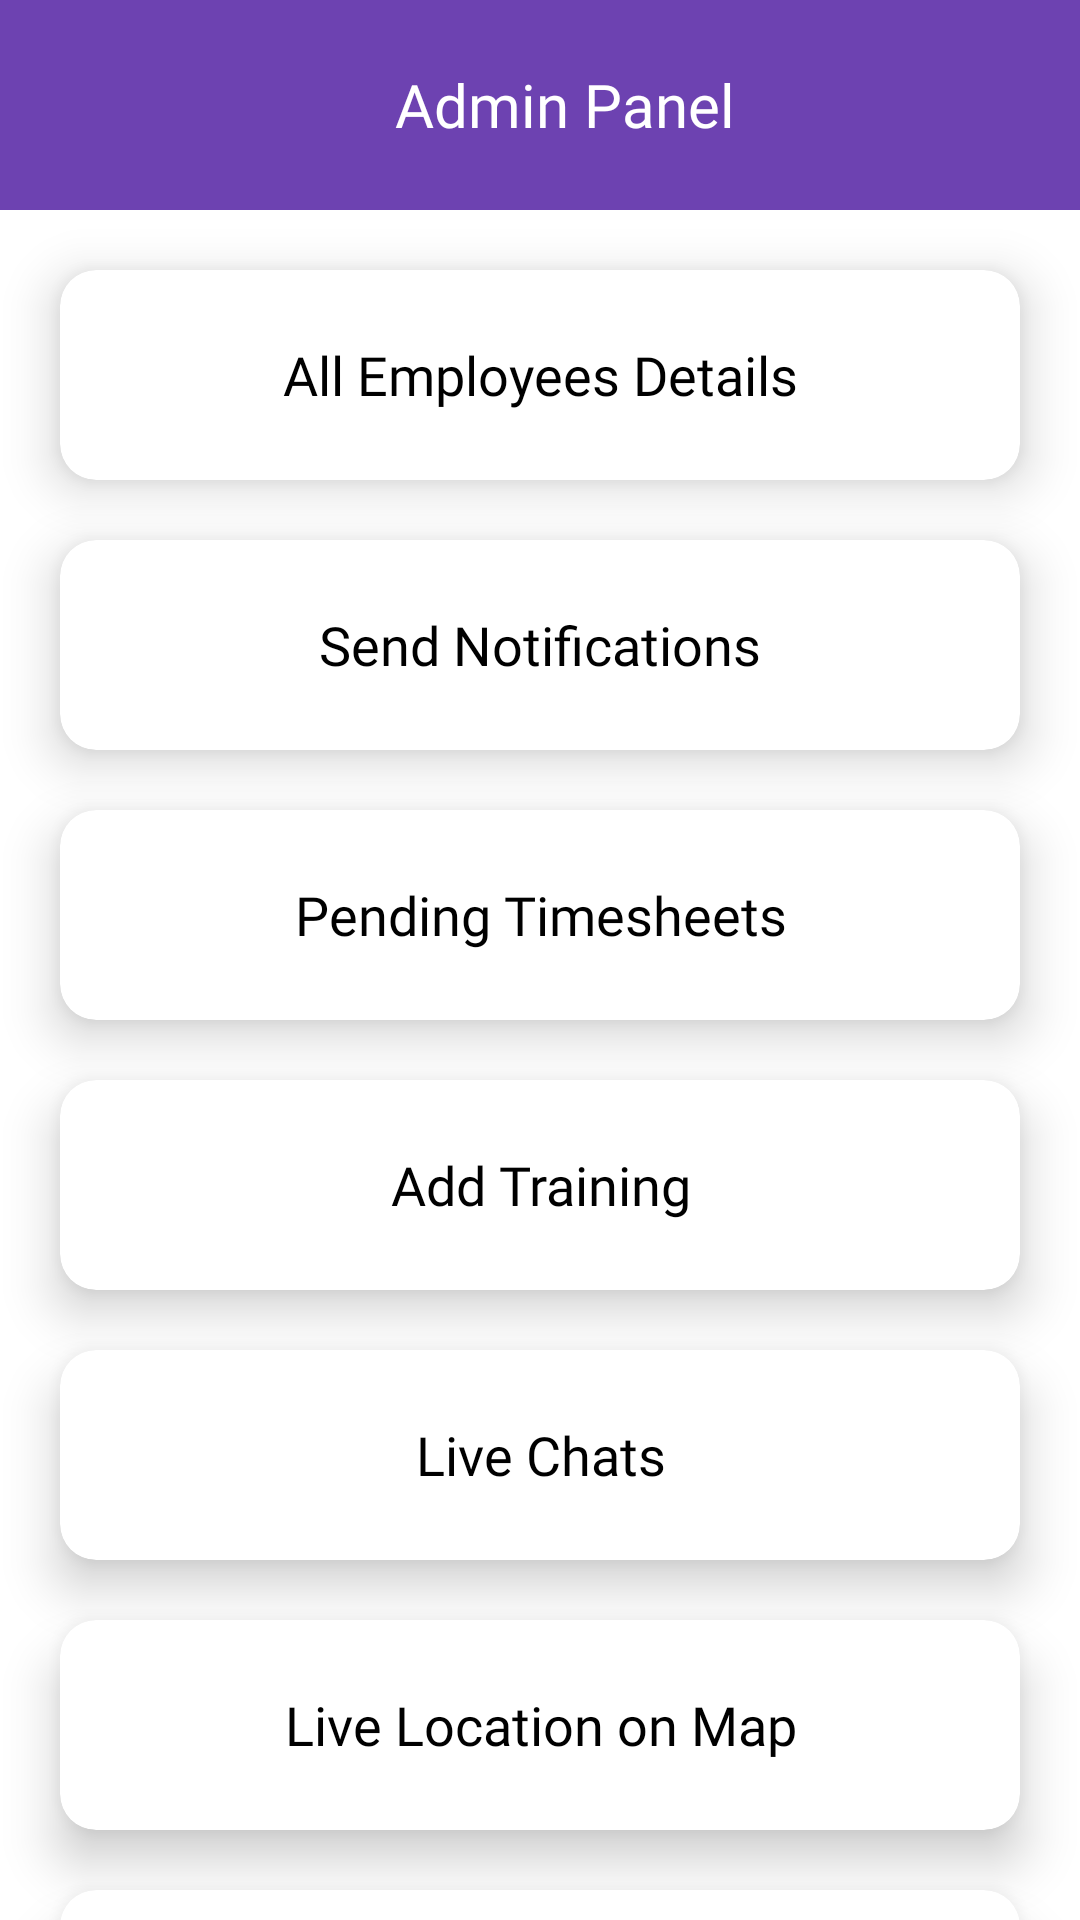

This screen was rendered from an Android layout file. Write that file and the resources it references.
<!-- AndroidManifest.xml: application theme Theme.CourierApp -->
<!-- res/layout/activity_admin_panel.xml -->
<?xml version="1.0" encoding="utf-8"?>
<LinearLayout xmlns:android="http://schemas.android.com/apk/res/android"
    xmlns:tools="http://schemas.android.com/tools"
    android:layout_width="match_parent"
    android:layout_height="match_parent"
    xmlns:app="http://schemas.android.com/apk/res-auto"
    android:orientation="vertical"
    android:background="@color/white"
    tools:context=".Admin.AdminPanel">

    <androidx.appcompat.widget.Toolbar
        android:layout_width="match_parent"
        android:layout_height="70dp"
        android:background="@color/app_color">

        <TextView
            android:layout_width="match_parent"
            android:layout_height="match_parent"
            android:layout_gravity="center"
            android:fontFamily="@font/poppins_bold"
            android:gravity="center"
            android:text="@string/admin_panel"
            android:textColor="@color/white"
            android:textSize="20dp" />
    </androidx.appcompat.widget.Toolbar>

    <androidx.cardview.widget.CardView
        android:id="@+id/employee_btn"
        android:layout_width="match_parent"
        android:layout_height="70dp"
        android:layout_margin="20dp"
        app:cardCornerRadius="12dp"
        app:cardBackgroundColor="@color/white"
        app:cardElevation="10dp">

        <TextView
            android:layout_width="match_parent"
            android:layout_height="wrap_content"
            android:layout_gravity="center"
            android:gravity="center"
            android:fontFamily="@font/lexend_medium"
            android:textAllCaps="false"
            android:text="@string/all_employees_details"
            android:textColor="@color/black"
            android:textSize="18dp" />

    </androidx.cardview.widget.CardView>
    <androidx.cardview.widget.CardView
        android:id="@+id/notification_btn"
        android:layout_width="match_parent"
        android:layout_height="70dp"
        app:cardBackgroundColor="@color/white"
        android:layout_marginLeft="20dp"
        android:layout_marginRight="20dp"
        app:cardCornerRadius="12dp"
        app:cardElevation="10dp">

        <TextView
            android:layout_width="match_parent"
            android:layout_height="wrap_content"
            android:layout_gravity="center"
            android:gravity="center"
            android:fontFamily="@font/lexend_medium"
            android:textAllCaps="false"
            android:text="@string/send_notifications"
            android:textColor="@color/black"
            android:textSize="18dp" />

    </androidx.cardview.widget.CardView>
    <androidx.cardview.widget.CardView
        android:id="@+id/pending_btn"
        android:layout_width="match_parent"
        android:layout_height="70dp"
        app:cardBackgroundColor="@color/white"
        android:layout_marginLeft="20dp"
        android:layout_marginRight="20dp"
        app:cardCornerRadius="12dp"
        android:layout_marginTop="20dp"
        app:cardElevation="10dp">

        <TextView
            android:layout_width="match_parent"
            android:layout_height="wrap_content"
            android:layout_gravity="center"
            android:gravity="center"
            android:fontFamily="@font/lexend_medium"
            android:textAllCaps="false"
            android:text="@string/pending"
            android:textColor="@color/black"
            android:textSize="18dp" />

    </androidx.cardview.widget.CardView>
    <androidx.cardview.widget.CardView
        android:id="@+id/btn"
        android:layout_width="match_parent"
        app:cardBackgroundColor="@color/white"
        android:layout_height="70dp"
        android:layout_marginLeft="20dp"
        android:layout_marginRight="20dp"
        android:layout_marginTop="20dp"
        app:cardCornerRadius="12dp"
        app:cardElevation="10dp">

        <TextView
            android:layout_width="match_parent"
            android:layout_height="wrap_content"
            android:layout_gravity="center"
            android:gravity="center"
            android:fontFamily="@font/lexend_medium"
            android:textAllCaps="false"
            android:text="@string/add_training"
            android:textColor="@color/black"
            android:textSize="18dp" />

    </androidx.cardview.widget.CardView>
    <androidx.cardview.widget.CardView
        android:id="@+id/inbox_btn"
        android:layout_width="match_parent"
        app:cardBackgroundColor="@color/white"
        android:layout_height="70dp"
        android:layout_marginLeft="20dp"
        android:layout_marginRight="20dp"
        android:layout_marginTop="20dp"
        app:cardCornerRadius="12dp"
        app:cardElevation="10dp">

        <TextView
            android:layout_width="match_parent"
            android:layout_height="wrap_content"
            android:layout_gravity="center"
            android:gravity="center"
            android:fontFamily="@font/lexend_medium"
            android:textAllCaps="false"
            android:text="@string/live_chats"
            android:textColor="@color/black"
            android:textSize="18dp" />

    </androidx.cardview.widget.CardView>
    <androidx.cardview.widget.CardView
        android:id="@+id/show_map"
        android:layout_width="match_parent"
        android:layout_height="70dp"
        android:layout_marginLeft="20dp"
        android:layout_marginRight="20dp"
        android:layout_marginTop="20dp"
        app:cardBackgroundColor="@color/white"
        app:cardCornerRadius="12dp"
        app:cardElevation="10dp">

        <TextView
            android:layout_width="match_parent"
            android:layout_height="wrap_content"
            android:layout_gravity="center"
            android:gravity="center"
            android:fontFamily="@font/lexend_medium"
            android:textAllCaps="false"
            android:text="@string/live_location_on_map"
            android:textColor="@color/black"
            android:textSize="18dp" />

    </androidx.cardview.widget.CardView>
    <androidx.cardview.widget.CardView
        android:id="@+id/logout"
        android:layout_width="match_parent"
        android:layout_height="70dp"
        android:layout_marginLeft="20dp"
        android:layout_marginRight="20dp"
        android:layout_marginTop="20dp"
        app:cardBackgroundColor="@color/white"
        app:cardCornerRadius="12dp"
        app:cardElevation="10dp">

        <TextView
            android:layout_width="match_parent"
            android:layout_height="wrap_content"
            android:layout_gravity="center"
            android:gravity="center"
            android:fontFamily="@font/lexend_medium"
            android:textAllCaps="false"
            android:text="@string/logout"
            android:textColor="@color/black"
            android:textSize="18dp" />

    </androidx.cardview.widget.CardView>







</LinearLayout>
<!-- resources referenced by this layout -->
<resources>
  <color name="app_color">#6D42B1</color>
  <color name="black">#FF000000</color>
  <color name="white">#FFFFFFFF</color>
  <string name="add_training">Add Training</string>
  <string name="admin_panel">Admin Panel</string>
  <string name="all_employees_details">All Employees Details</string>
  <string name="live_chats">Live Chats</string>
  <string name="live_location_on_map">Live Location on Map</string>
  <string name="logout">Logout</string>
  <string name="pending">Pending Timesheets</string>
  <string name="send_notifications">Send Notifications</string>
  <style name="Theme.CourierApp" parent="Base.Theme.CourierApp" />
  <style name="Base.Theme.CourierApp" parent="Theme.Material3.DayNight.NoActionBar">
          
           <item name="colorPrimary">#6D42B1</item>
      </style>
</resources>
